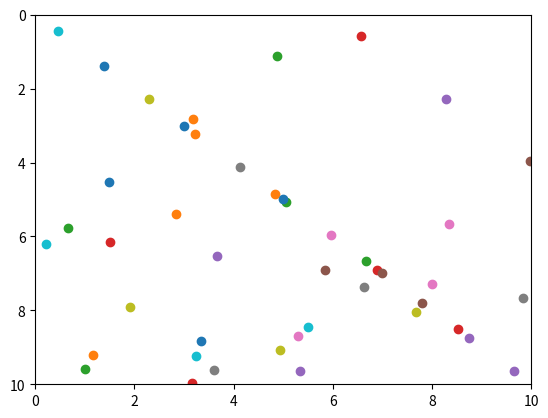

This chart was generated by the following Python code:
import matplotlib.pyplot as plt

ROOM_H = 10
ROOM_W = 10

pts = [(3, 3),
(4.83848, 4.83848),
(6.67696, 6.67696),
(8.51543, 8.51543),
(9.64609, 9.64609),
(7.80761, 7.80761),
(5.96913, 5.96913),
(4.13066, 4.13066),
(2.29218, 2.29218),
(0.453701, 0.453701),
(1.38478, 1.38478),
(3.22325, 3.22325),
(5.06173, 5.06173),
(6.90021, 6.90021),
(8.73869, 8.73869),
(7, 7),
(5.30294, 8.69706),
(3.60589, 9.60589),
(1.90883, 7.90883),
(0.211775, 6.21177),
(1.48528, 4.51472),
(3.18234, 2.81766),
(4.87939, 1.12061),
(6.57645, 0.57645),
(8.27351, 2.27351),
(9.97056, 3.97056),
(8.33238, 5.66762),
(6.63532, 7.36468),
(4.93827, 9.06173),
(3.24121, 9.24121),
(5, 5),
(2.83342, 5.38203),
(0.666846, 5.76405),
(1.49973, 6.14608),
(3.66631, 6.5281),
(5.83289, 6.91013),
(7.99946, 7.29216),
(9.83396, 7.67418),
(7.66738, 8.05621),
(5.50081, 8.43823),
(3.33423, 8.82026),
(1.16765, 9.20229),
(0.998925, 9.58431),
(3.1655, 9.96634),
(5.33208, 9.65164),
]

x = [i[0] for i in pts]
y = [i[1] for i in pts]

for i, j in zip(x, y):
    plt.ylim([ROOM_H , 0])
    plt.xlim([0, ROOM_W])
    plt.scatter(i, j)
    plt.pause(0.2)

# plt.scatter(x, y)
plt.show()